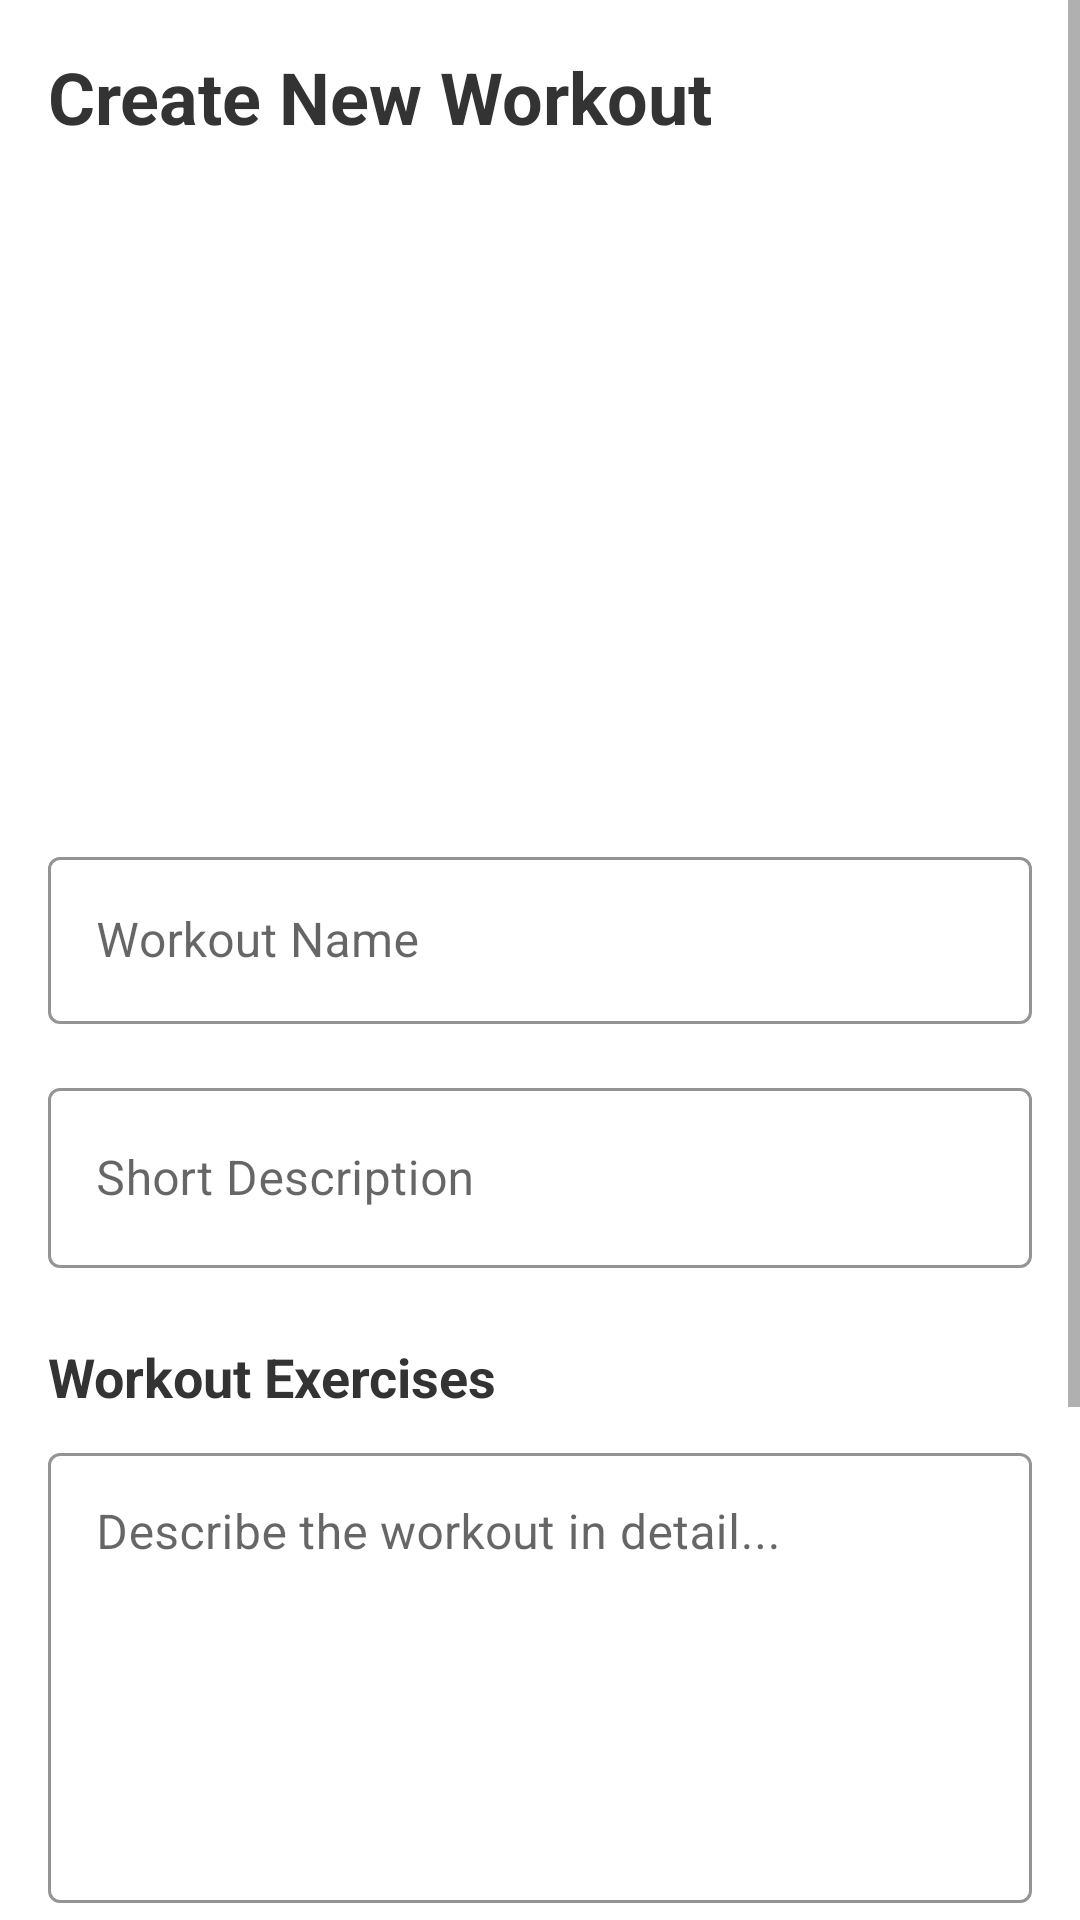

Produce the Android XML layout that renders to this screen, including the resource entries it uses.
<!-- AndroidManifest.xml: application theme Theme.MyApplication -->
<!-- res/layout/fragment_add.xml -->
<?xml version="1.0" encoding="utf-8"?>
<ScrollView
    xmlns:android="http://schemas.android.com/apk/res/android"
    xmlns:app="http://schemas.android.com/apk/res-auto"
    xmlns:tools="http://schemas.android.com/tools"
    android:layout_width="match_parent"
    android:layout_height="match_parent"
    android:fillViewport="true">

    <androidx.constraintlayout.widget.ConstraintLayout
        android:layout_width="match_parent"
        android:layout_height="wrap_content"
        android:padding="16dp"
        android:background="@color/white"
        tools:context=".ui.add.AddFragment">

        <TextView
            android:id="@+id/textAddWorkoutTitle"
            android:layout_width="match_parent"
            android:layout_height="wrap_content"
            android:text="Create New Workout"
            android:textSize="24sp"
            android:textStyle="bold"
            android:textColor="#333333"
            android:layout_marginBottom="16dp"
            app:layout_constraintTop_toTopOf="parent"
            app:layout_constraintStart_toStartOf="parent"
            app:layout_constraintEnd_toEndOf="parent"/>

        
        <com.google.android.material.imageview.ShapeableImageView
            android:id="@+id/imageWorkout"
            android:layout_width="200dp"
            android:layout_height="200dp"
            android:scaleType="centerCrop"
            android:layout_marginTop="16dp"
            app:shapeAppearanceOverlay="@style/RoundedSquare"
            app:layout_constraintTop_toBottomOf="@id/textAddWorkoutTitle"
            app:layout_constraintStart_toStartOf="parent"
            app:layout_constraintEnd_toEndOf="parent"
            tools:src="@drawable/gym_buddy_icon"/>

        
        <com.google.android.material.floatingactionbutton.FloatingActionButton
            android:id="@+id/buttonClearImage"
            android:layout_width="wrap_content"
            android:layout_height="wrap_content"
            android:layout_marginTop="-24dp"
            android:layout_marginEnd="-24dp"
            app:fabSize="mini"
            app:srcCompat="@drawable/ic_delete"
            app:tint="@color/white"
            app:backgroundTint="@color/gymbuddy_blue"
            app:layout_constraintTop_toTopOf="@id/imageWorkout"
            app:layout_constraintEnd_toEndOf="@id/imageWorkout"
            android:visibility="gone"/>

        
        <com.google.android.material.textfield.TextInputLayout
            android:id="@+id/inputLayoutWorkoutName"
            android:layout_width="match_parent"
            android:layout_height="wrap_content"
            android:layout_marginTop="16dp"
            style="@style/Widget.MaterialComponents.TextInputLayout.OutlinedBox"
            app:boxStrokeColor="@color/gymbuddy_blue"
            app:hintTextColor="@color/gymbuddy_blue"
            app:layout_constraintTop_toBottomOf="@id/imageWorkout"
            app:layout_constraintStart_toStartOf="parent"
            app:layout_constraintEnd_toEndOf="parent">

            <com.google.android.material.textfield.TextInputEditText
                android:id="@+id/editTextWorkoutName"
                android:layout_width="match_parent"
                android:layout_height="wrap_content"
                android:hint="Workout Name"
                android:inputType="text"
                android:maxLines="1"/>
        </com.google.android.material.textfield.TextInputLayout>

        
        <com.google.android.material.textfield.TextInputLayout
            android:id="@+id/inputLayoutWorkoutDescription"
            android:layout_width="match_parent"
            android:layout_height="wrap_content"
            android:layout_marginTop="16dp"
            style="@style/Widget.MaterialComponents.TextInputLayout.OutlinedBox"
            app:boxStrokeColor="@color/gymbuddy_blue"
            app:hintTextColor="@color/gymbuddy_blue"
            app:layout_constraintTop_toBottomOf="@id/inputLayoutWorkoutName"
            app:layout_constraintStart_toStartOf="parent"
            app:layout_constraintEnd_toEndOf="parent">

            <com.google.android.material.textfield.TextInputEditText
                android:id="@+id/editTextWorkoutDescription"
                android:layout_width="match_parent"
                android:layout_height="wrap_content"
                android:hint="Short Description"
                android:inputType="textMultiLine"
                android:minHeight="60dp"
                android:maxLines="3"/>
        </com.google.android.material.textfield.TextInputLayout>

        
        <TextView
            android:id="@+id/textExercisesLabel"
            android:layout_width="wrap_content"
            android:layout_height="wrap_content"
            android:text="Workout Exercises"
            android:textSize="18sp"
            android:textStyle="bold"
            android:textColor="#333333"
            app:layout_constraintTop_toBottomOf="@id/inputLayoutWorkoutDescription"
            app:layout_constraintStart_toStartOf="parent"
            android:layout_marginTop="24dp"/>

        <com.google.android.material.textfield.TextInputLayout
            android:id="@+id/inputLayoutWorkoutExercises"
            android:layout_width="match_parent"
            android:layout_height="wrap_content"
            android:layout_marginTop="8dp"
            style="@style/Widget.MaterialComponents.TextInputLayout.OutlinedBox"
            app:boxStrokeColor="@color/gymbuddy_blue"
            app:hintTextColor="@color/gymbuddy_blue"
            app:layout_constraintTop_toBottomOf="@id/textExercisesLabel"
            app:layout_constraintStart_toStartOf="parent"
            app:layout_constraintEnd_toEndOf="parent">

            <com.google.android.material.textfield.TextInputEditText
                android:id="@+id/editTextWorkoutExercises"
                android:layout_width="match_parent"
                android:layout_height="150dp"
                android:hint="Describe the workout in detail..."
                android:inputType="textMultiLine"
                android:gravity="top"/>
        </com.google.android.material.textfield.TextInputLayout>

        
        <TextView
            android:id="@+id/textDifficultyLabel"
            android:layout_width="wrap_content"
            android:layout_height="wrap_content"
            android:text="Difficulty Level"
            android:textSize="18sp"
            android:textStyle="bold"
            android:textColor="#333333"
            app:layout_constraintTop_toBottomOf="@id/inputLayoutWorkoutExercises"
            app:layout_constraintStart_toStartOf="parent"
            android:layout_marginTop="24dp"/>

        <com.google.android.material.textfield.TextInputLayout
            android:id="@+id/inputLayoutDifficulty"
            style="@style/Widget.MaterialComponents.TextInputLayout.OutlinedBox.ExposedDropdownMenu"
            android:layout_width="match_parent"
            android:layout_height="wrap_content"
            android:layout_marginTop="8dp"
            app:boxStrokeColor="@color/gymbuddy_blue"
            app:hintTextColor="@color/gymbuddy_blue"
            app:layout_constraintTop_toBottomOf="@id/textDifficultyLabel"
            app:layout_constraintStart_toStartOf="parent"
            app:layout_constraintEnd_toEndOf="parent">

            <AutoCompleteTextView
                android:id="@+id/spinnerDifficulty"
                android:layout_width="match_parent"
                android:layout_height="wrap_content"
                android:inputType="none"
                android:text="Select difficulty..."/>
        </com.google.android.material.textfield.TextInputLayout>

        
        <com.google.android.material.button.MaterialButton
            android:id="@+id/buttonSaveWorkout"
            android:layout_width="match_parent"
            android:layout_height="wrap_content"
            android:layout_marginTop="32dp"
            android:paddingVertical="12dp"
            android:text="SAVE WORKOUT"
            android:textSize="16sp"
            android:textStyle="bold"
            app:cornerRadius="8dp"
            app:layout_constraintTop_toBottomOf="@id/inputLayoutDifficulty"
            app:layout_constraintStart_toStartOf="parent"
            app:layout_constraintEnd_toEndOf="parent"
            app:layout_constraintBottom_toBottomOf="parent"
            app:layout_constraintVertical_bias="1.0"
            android:layout_marginBottom="16dp"/>

    </androidx.constraintlayout.widget.ConstraintLayout>
</ScrollView>
<!-- resources referenced by this layout -->
<resources>
  <color name="gymbuddy_blue">#347baf</color>
  <color name="white">#FFFFFFFF</color>
  <style name="RoundedSquare">
          <item name="cornerSize">10%</item>
      </style>
  <style name="Theme.MyApplication" parent="Theme.MaterialComponents.DayNight.NoActionBar">
          
          <item name="windowActionBar">false</item>
          <item name="windowNoTitle">true</item>
  
          
          <item name="colorPrimary">@color/gymbuddy_blue</item>
          <item name="colorPrimaryVariant">@color/gymbuddy_blue</item>
          <item name="colorOnPrimary">@color/white</item>
  
          
          <item name="colorSecondary">@color/light_blue_light</item>
          <item name="colorSecondaryVariant">@color/gymbuddy_blue</item>
          <item name="colorOnSecondary">@color/black</item>
  
          
          <item name="android:statusBarColor">?attr/colorPrimaryVariant</item>
  
          
          <item name="android:windowFullscreen">true</item>
      </style>
  <color name="light_blue_light">#90CAF9</color>
  <color name="black">#FF000000</color>
</resources>
